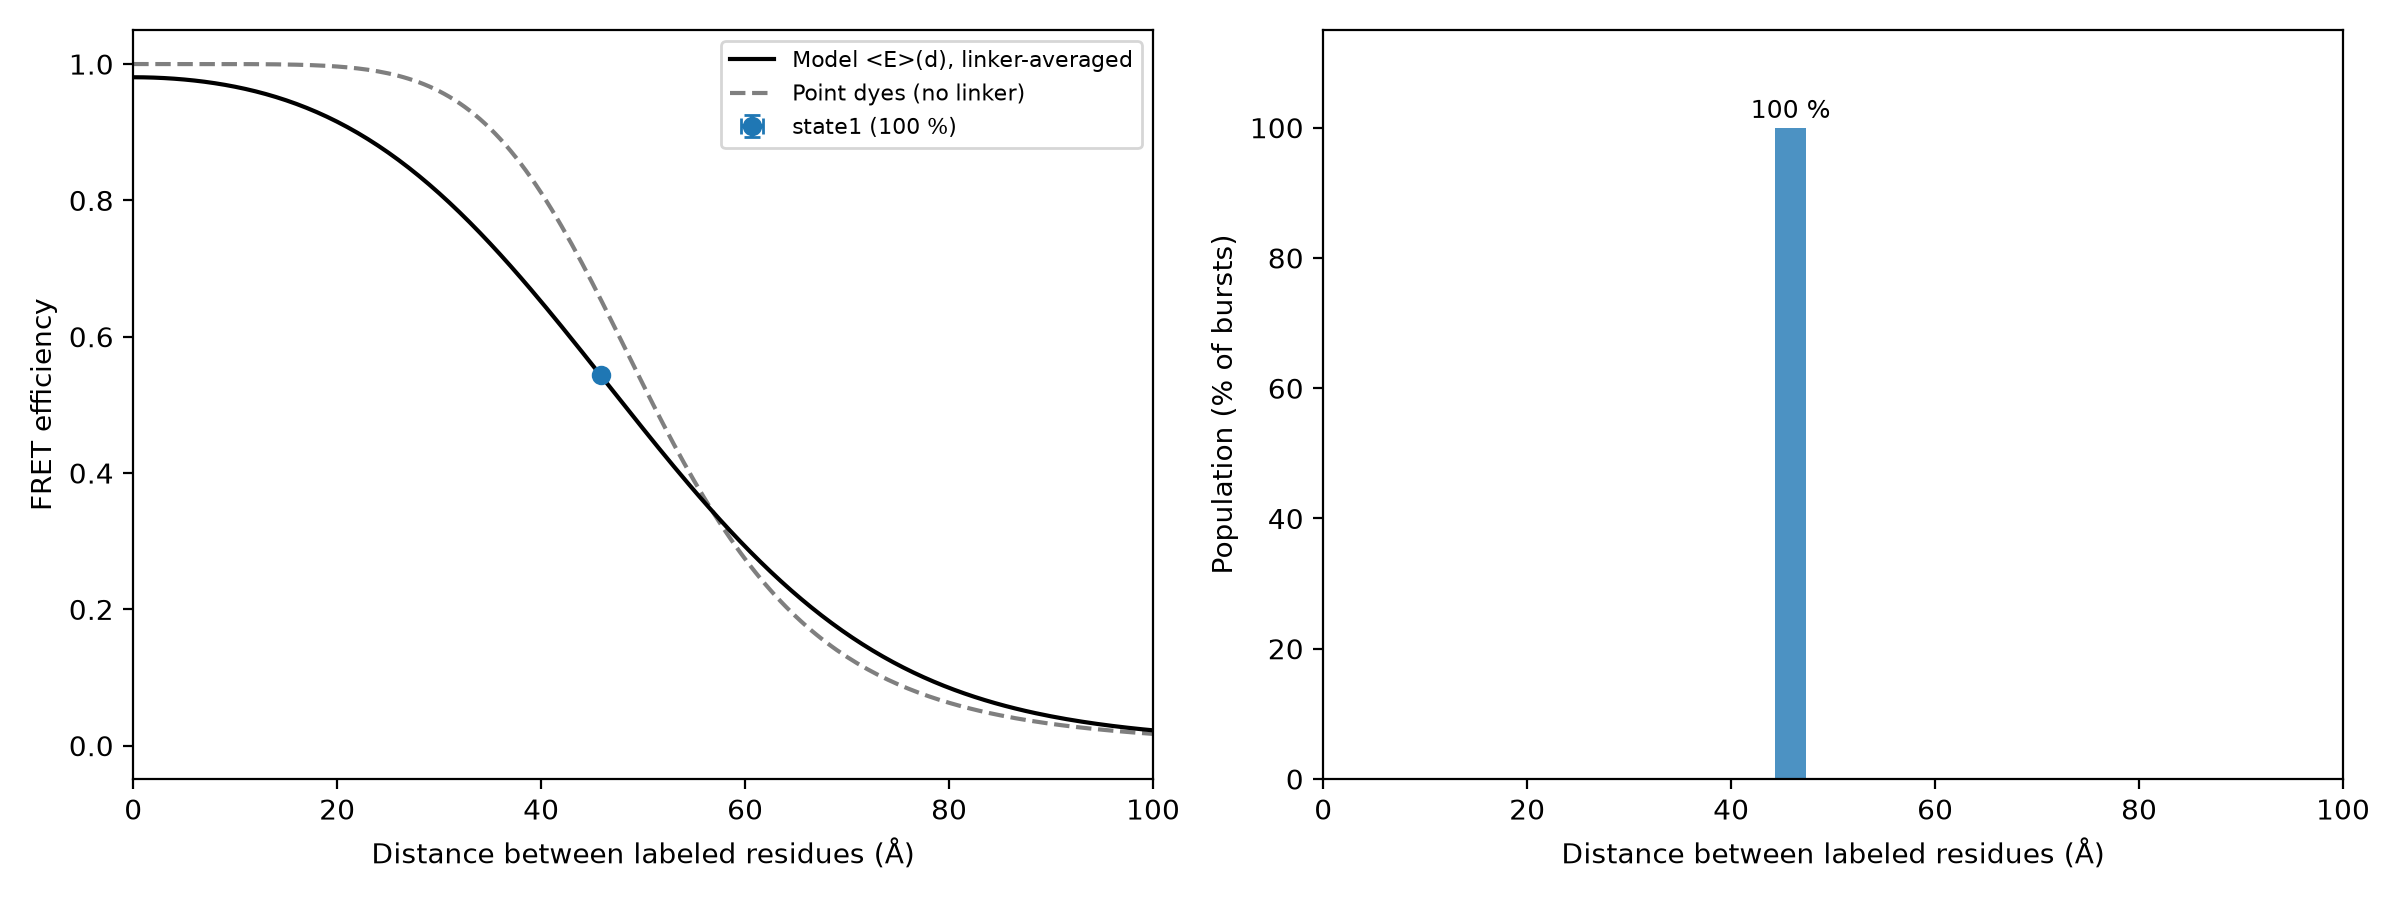

Source data for this figure (header and first rows):
state, E, E_err, population_pct, population_err_pct, dye_dye_R_A, residue_residue_distance_A, distance_min_A, distance_max_A, note
state1, 0.5432, , 100.0, , 49.55, 45.84, , , 
